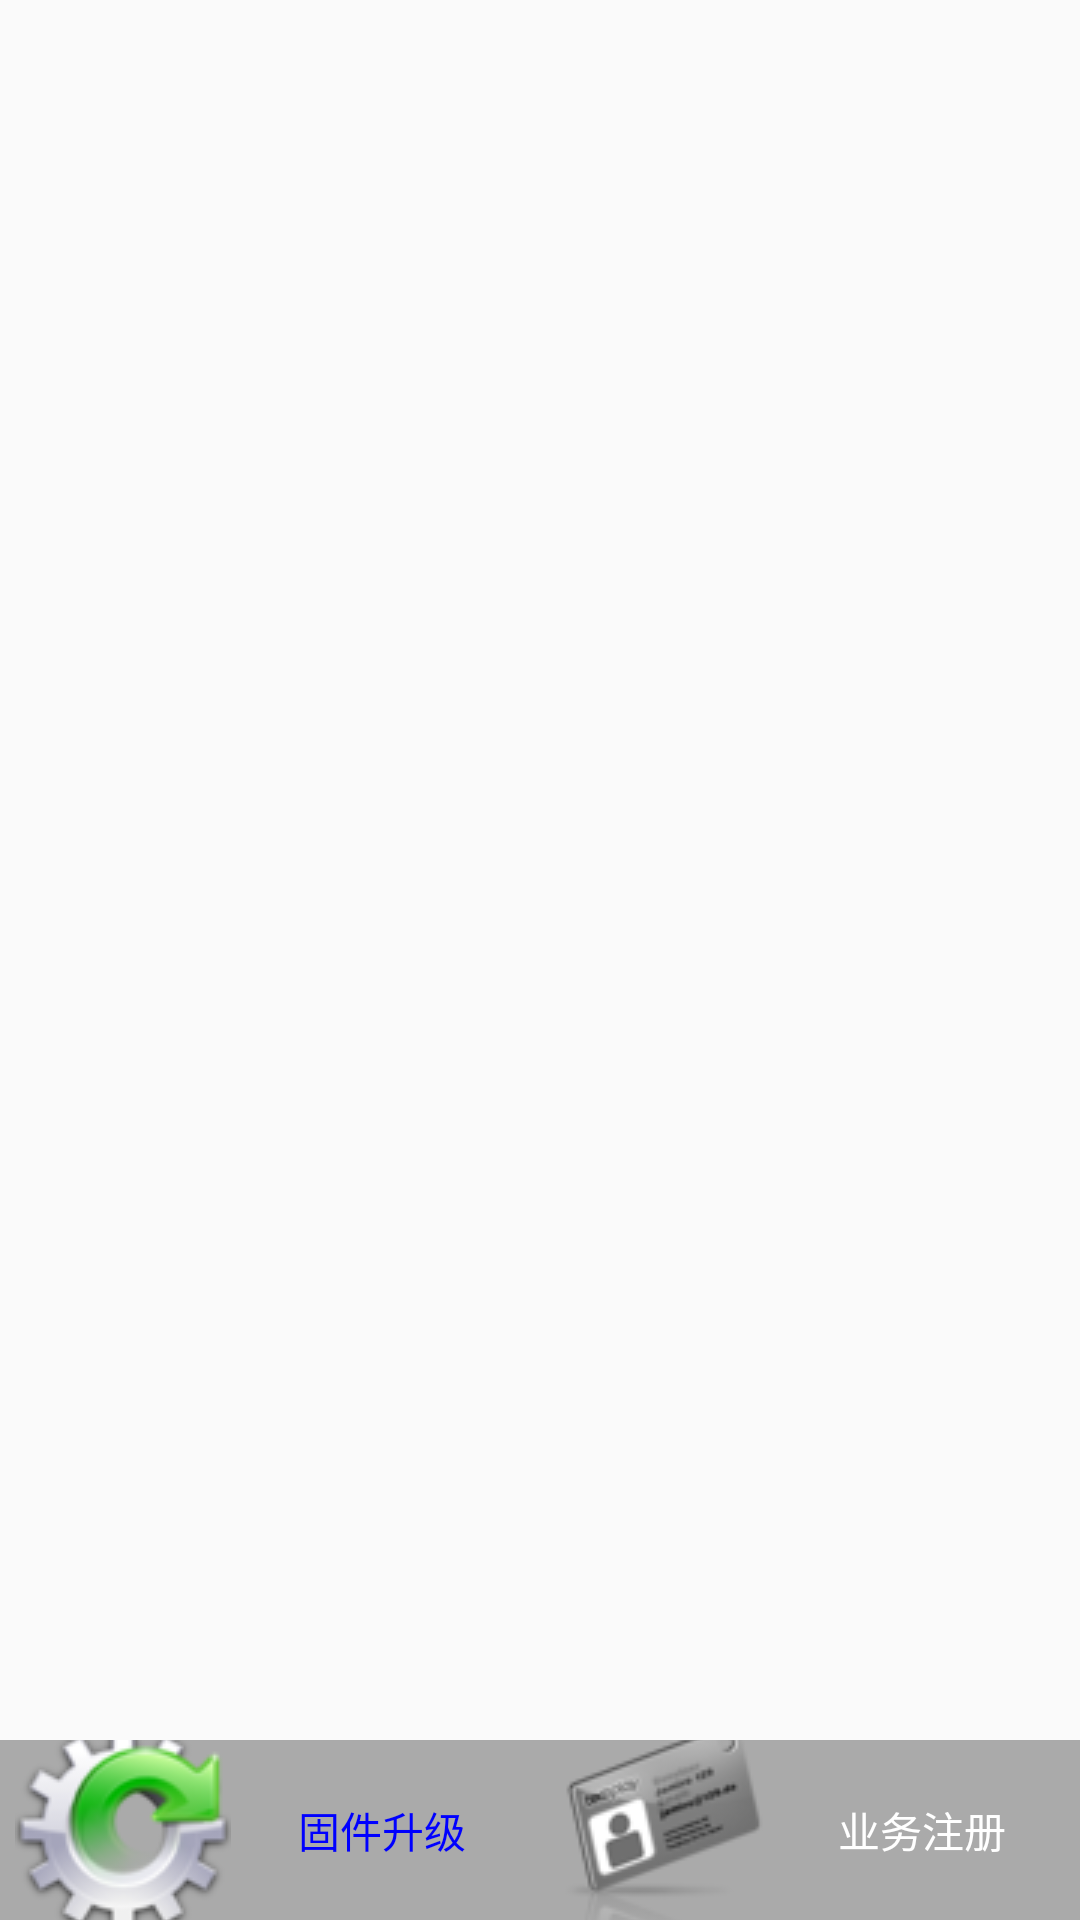

Produce the Android XML layout that renders to this screen, including the resource entries it uses.
<!-- AndroidManifest.xml: application theme AppTheme -->
<!-- res/layout/activity_main.xml -->
<?xml version="1.0" encoding="utf-8"?>
<android.support.constraint.ConstraintLayout xmlns:android="http://schemas.android.com/apk/res/android"
    xmlns:app="http://schemas.android.com/apk/res-auto"
    xmlns:tools="http://schemas.android.com/tools"
    android:layout_width="match_parent"
    android:layout_height="match_parent"
    tools:context=".MainActivity">

    <FrameLayout
        android:id="@+id/mainframe"
        android:layout_width="match_parent"
        android:layout_height="0dp"
        app:layout_constraintBottom_toTopOf="@id/butselect"
        app:layout_constraintTop_toTopOf="parent"
        >

    </FrameLayout>

    <LinearLayout
      android:id="@+id/butselect"
      android:layout_width="match_parent"
      android:layout_height="60sp"
      android:orientation="horizontal"
      app:layout_constraintBottom_toBottomOf="parent"

>

      <RadioGroup
          android:id="@+id/funbut"
          android:layout_width="match_parent"
          android:layout_height="match_parent"
          android:orientation="horizontal"
          android:background="@android:color/darker_gray"
          android:checkedButton="@id/but_upgrate"
          android:weightSum="2">
          <RadioButton
              android:id="@+id/but_upgrate"
              android:text="固件升级"
              android:drawableLeft="@drawable/btn_tab_updatedra_selector"
              style="@style/BottomTabStyle"
              />
          <RadioButton
              android:id="@+id/but_registernb"
              android:text="业务注册"
              android:drawableLeft="@drawable/btn_tab_registerdra_selector"
              style="@style/BottomTabStyle"
              />
      </RadioGroup>
  </LinearLayout>

</android.support.constraint.ConstraintLayout>
<!-- resources referenced by this layout -->
<resources>
  <!-- drawable btn_tab_registerdra_selector (drawable) -->
  <?xml version="1.0" encoding="utf-8"?>
  <selector xmlns:android="http://schemas.android.com/apk/res/android">
      <item android:state_checked="true" android:drawable="@drawable/icon_register_enable"/>
      <item android:drawable="@drawable/icon_register_disable"/>
  </selector>
  <!-- drawable btn_tab_updatedra_selector (drawable) -->
  <?xml version="1.0" encoding="utf-8"?>
  <selector xmlns:android="http://schemas.android.com/apk/res/android">
      <item android:state_checked="true" android:drawable="@drawable/icon_update_enable"/>
      <item android:drawable="@drawable/icon_update_disable"/>
  </selector>
  <style name="BottomTabStyle">
          <item name="android:layout_width">wrap_content</item>
          <item name="android:layout_height">match_parent</item>
          <item name="android:layout_gravity">center_vertical</item>
          <item name="android:button">@null</item>
          <item name="android:drawablePadding">3dp</item>
          <item name="android:padding">5dp</item>
          <item name="android:textColor">@drawable/btn_tab_text_selector</item>
          <item name="android:layout_weight">1</item>
          <item name="android:gravity">center</item>
      </style>
  <style name="AppTheme" parent="Theme.AppCompat.Light.DarkActionBar">
          
          <item name="colorPrimary">@color/colorPrimary</item>
          <item name="colorPrimaryDark">@color/colorPrimaryDark</item>
          <item name="colorAccent">@color/colorAccent</item>
      </style>
  <!-- drawable icon_register_enable: png bitmap (drawable, 8531 bytes) -->
  <!-- drawable icon_register_disable: png bitmap (drawable, 22132 bytes) -->
  <!-- drawable icon_update_enable: png bitmap (drawable, 10356 bytes) -->
  <!-- drawable icon_update_disable: png bitmap (drawable, 23466 bytes) -->
  <!-- drawable btn_tab_text_selector (drawable) -->
  <?xml version="1.0" encoding="utf-8"?>
  <selector xmlns:android="http://schemas.android.com/apk/res/android">
  
      <item android:color="#00f" android:state_checked="true"/>
      <item android:color="#fff"/>
  
  </selector>
  <color name="colorPrimary">#008577</color>
  <color name="colorPrimaryDark">#00574B</color>
  <color name="colorAccent">#D81B60</color>
</resources>
